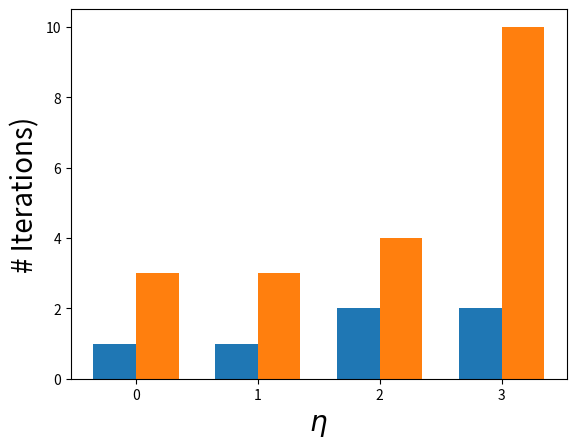

Write the Python code that produced this figure. (Note: this script raises an exception after producing the figure.)
import numpy as np
import matplotlib.pyplot as plt
# include if using a Jupyter notebook
#%matplotlib inline

# Data
a02 = np.array([1])
a05 = np.array([1])
a07 = np.array([2])
a1 = np.array([2])

#a02 = np.array([4])
#a05 = np.array([2])
#a07 = np.array([7])
#a1 = np.array([11])

# Calculate the average
a02_mean = np.mean(a02)
a05_mean = np.mean(a05)
a07_mean = np.mean(a07)
a1_mean = np.mean(a1)

# Calculate the standard deviation
a02_std = np.std(a02)
a05_std = np.std(a05)
a07_std = np.std(a07)
a1_std = np.std(a1)

# Define labels, positions, bar heights and error bar heights
labels = ['0.20', '0.50', '0.70', '0.90']
x_pos = np.arange(len(labels))
p1m = [a02_mean, a05_mean, a07_mean, a1_mean]
error = [a02_std, a05_std, a07_std, a1_std]

width = 0.35       # the width of the bars: can also be len(x) sequence

fig, ax = plt.subplots()
rects1 = ax.bar(x_pos - width/2, p1m, width, label=r'$\phi_s$', yerr=error)


# Data for spec4
a02 = np.array([3])
a05 = np.array([3])
a07 = np.array([4])
a1 = np.array([10])

# Data for spec4
#a02 = np.array([18])
#a05 = np.array([17])
#a07 = np.array([17])
#a1 = np.array([29])

# Calculate the average
a02_mean = np.mean(a02)
a05_mean = np.mean(a05)
a07_mean = np.mean(a07)
a1_mean = np.mean(a1)

# Calculate the standard deviation
a02_std = np.std(a02)
a05_std = np.std(a05)
a07_std = np.std(a07)
a1_std = np.std(a1)

# Define labels, positions, bar heights and error bar heights
labels = ['0.20', '0.50', '0.70', '0.90']
x_pos = np.arange(len(labels))
p1m =  [a02_mean, a05_mean, a07_mean, a1_mean]
error = [a02_std, a05_std, a07_std, a1_std]
width = 0.35       # the width of the bars: can also be len(x) sequence

rects2 = ax.bar(x_pos + width/2, p1m, width, label=r'$\phi_c$', yerr=error)


# Add some text for labels, title and custom x-axis tick labels, etc.
ax.set_ylabel('# Iterations)',fontsize=20)
ax.set_xlabel(r'$\eta$',fontsize=20)
#ax.get_children()[1].set_color('black') 
ax.set_xticks(x_pos)
for tick in ax.xaxis.get_major_ticks():
                tick.label.set_fontsize(20)
for tick in ax.yaxis.get_major_ticks():
                tick.label.set_fontsize(20)
ax.set_xticklabels(labels)
ax.legend(prop={'size': 20})

fig.tight_layout()
#plt.ylim([0,100])
plt.savefig('alpha.png')
plt.show()
'''
# Build the plot
fig, ax = plt.subplots()
ax.bar(x_pos, CTEs,
       yerr=error,
       align='center',
       alpha=0.5,
       ecolor='black',
       color=colors,
       capsize=10)
ax.set_ylabel('# Iterations)')
ax.set_xticks(x_pos)
ax.set_xticklabels(labels)
#ax.set_title(r'$\lambda$')
ax.set_xlabel(r'$\alpha(\delta)$')
ax.yaxis.grid(True)


# Save the figure and show
plt.tight_layout()
plt.savefig('alpha.png')
plt.show()
'''
